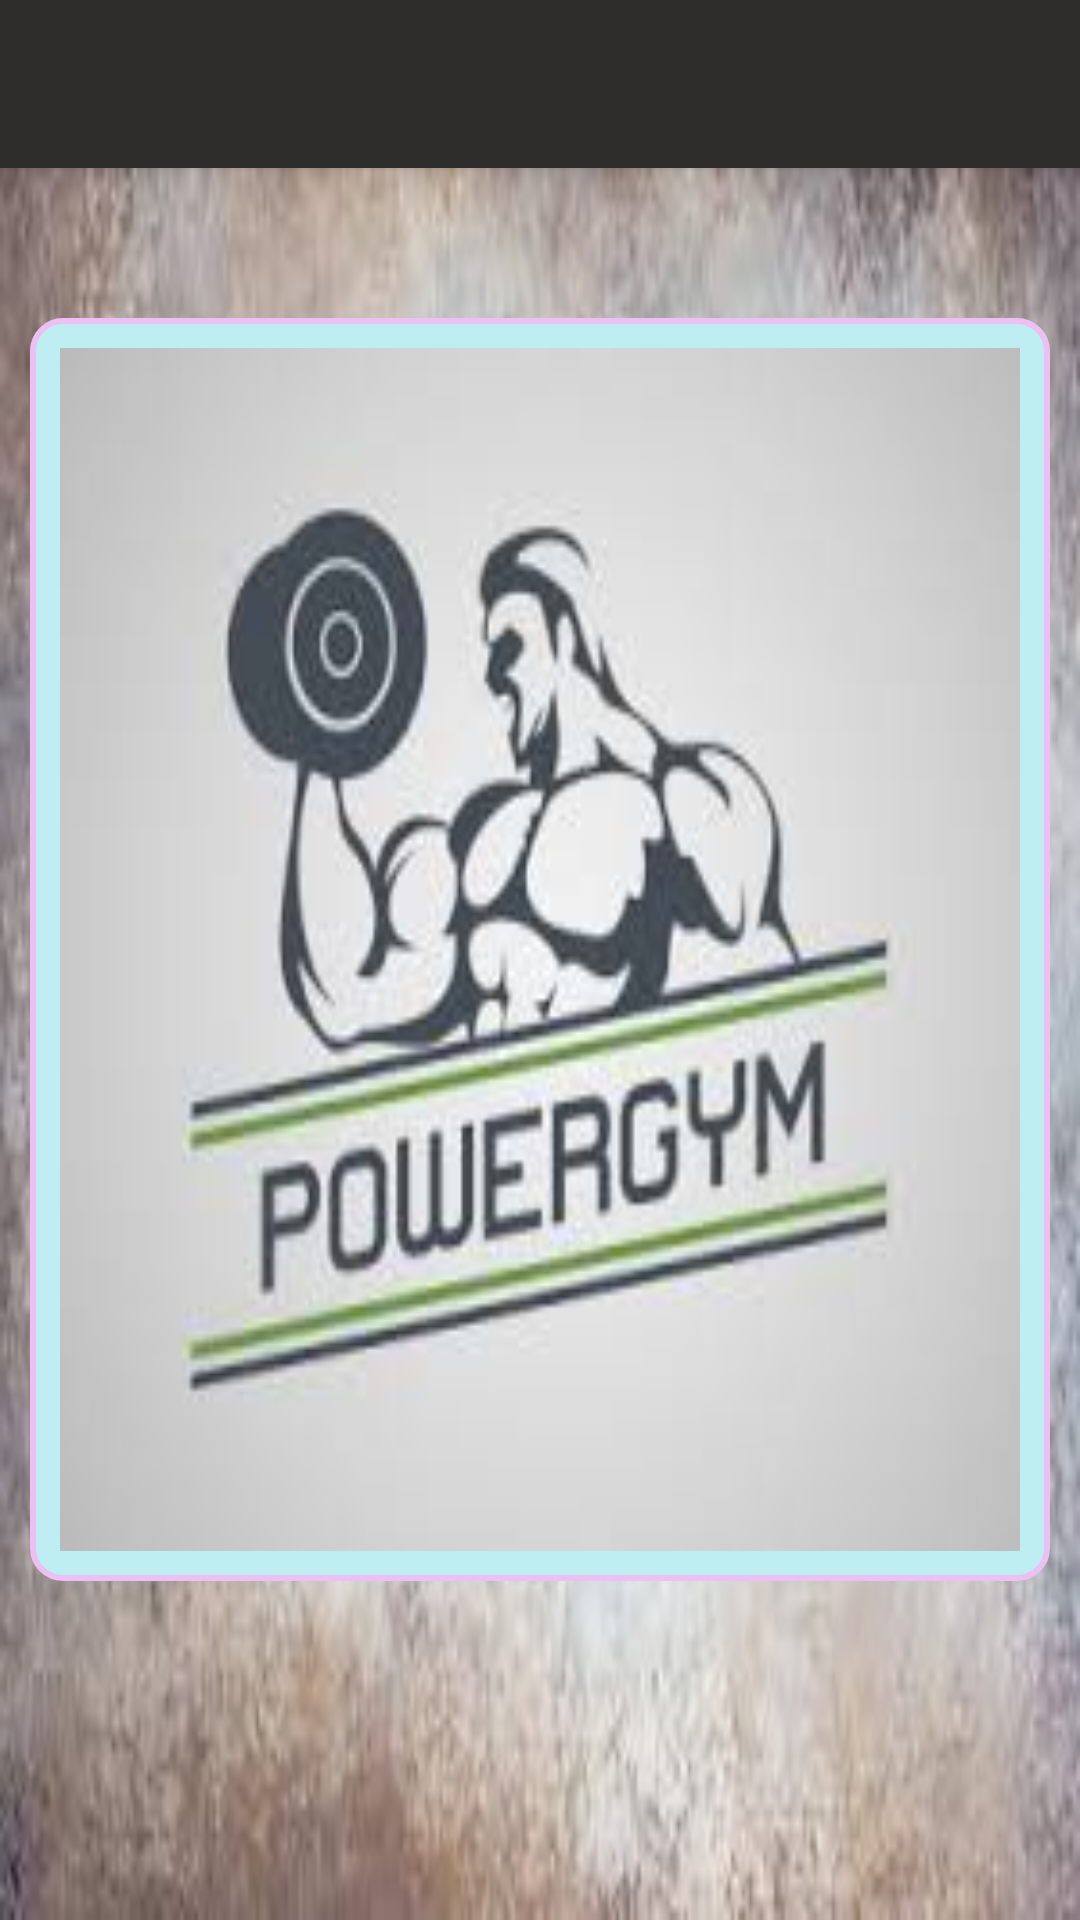

Produce the Android XML layout that renders to this screen, including the resource entries it uses.
<!-- AndroidManifest.xml: application theme AppTheme -->
<!-- res/layout/app_bar_main.xml -->
<?xml version="1.0" encoding="utf-8"?>

<android.support.design.widget.CoordinatorLayout
    xmlns:android="http://schemas.android.com/apk/res/android"
    xmlns:app="http://schemas.android.com/apk/res-auto"
    xmlns:tools="http://schemas.android.com/tools"
    android:layout_width="match_parent"
    android:layout_height="match_parent"
    android:fitsSystemWindows="true"
    tools:context="com.example.hp.gym_app2.MainActivity">

    <android.support.design.widget.AppBarLayout
        android:layout_width="match_parent"
        android:layout_height="wrap_content"
        android:theme="@style/AppTheme.AppBarOverlay">

        <android.support.v7.widget.Toolbar
            android:id="@+id/toolbar"
            android:layout_width="match_parent"
            android:layout_height="?attr/actionBarSize"
            android:background="#2e2d2c"
            app:popupTheme="@style/AppTheme.PopupOverlay"/>

    </android.support.design.widget.AppBarLayout>

    <include layout="@layout/content_main" />


</android.support.design.widget.CoordinatorLayout>
<!-- res/layout/content_main.xml (included above) -->
<?xml version="1.0" encoding="utf-8"?>

<LinearLayout xmlns:android="http://schemas.android.com/apk/res/android"
    xmlns:app="http://schemas.android.com/apk/res-auto"
    xmlns:tools="http://schemas.android.com/tools"
    android:layout_width="match_parent"
    android:layout_height="match_parent"
    android:orientation="vertical"
    app:layout_behavior="@string/appbar_scrolling_view_behavior"
    tools:context="com.example.hp.gym_app2.MainActivity"
    tools:showIn="@layout/app_bar_main">

    <FrameLayout
        android:id="@+id/frame_container"
        android:layout_width="match_parent"
        android:layout_height="match_parent"
        android:background="@drawable/phome2" >

        <ImageView
            android:layout_width="340dp"
            android:layout_height="421dp"
            android:src="@drawable/logo"
            android:layout_marginLeft="10dp"
            android:layout_marginTop="50dp"
            android:background="@drawable/borderimgcont"
            android:scaleType="fitXY"
            android:cropToPadding="true"
            android:adjustViewBounds="true"
            android:layout_marginBottom="30dp"/>

    </FrameLayout>

</LinearLayout>
<!-- resources referenced by this layout -->
<resources>
  <!-- drawable borderimgcont (drawable-v21) -->
  <?xml version="1.0" encoding="utf-8"?>
  
  <shape xmlns:app="http://schemas.android.com/apk/res-auto"
      xmlns:android="http://schemas.android.com/apk/res/android"
      android:shape="rectangle">
  
      <solid
          android:color="#beeef2"/>
  
      <stroke
          android:width="2dp"
          android:color="#edc0f4"/>
  
      <padding
          android:left="10dp"
          android:right="10dp"
          android:top="10dp"
          android:bottom="10dp"/>
  
     <corners
          android:radius="10dp"/>
  
  
  
  </shape>
  <!-- drawable logo: jpg bitmap (drawable-v21, 6657 bytes) -->
  <!-- drawable phome2: jpg bitmap (drawable-v21, 18267 bytes) -->
  <style name="AppTheme.AppBarOverlay" parent="ThemeOverlay.AppCompat.Dark.ActionBar" />
  <style name="AppTheme.PopupOverlay" parent="ThemeOverlay.AppCompat.Light" />
  <style name="AppTheme" parent="Theme.AppCompat.Light.DarkActionBar">
          
          <item name="colorPrimary">@color/colorPrimary</item>
          <item name="colorPrimaryDark">@color/colorPrimaryDark</item>
          <item name="colorAccent">@color/colorAccent</item>
      </style>
  <!-- not gathered from this repository: default colours our renderer supplied (Android Studio template values) -->
  <color name="colorPrimary">#FF6200EE</color>
  <color name="colorPrimaryDark">#FF3700B3</color>
  <color name="colorAccent">#FF03DAC5</color>
</resources>
